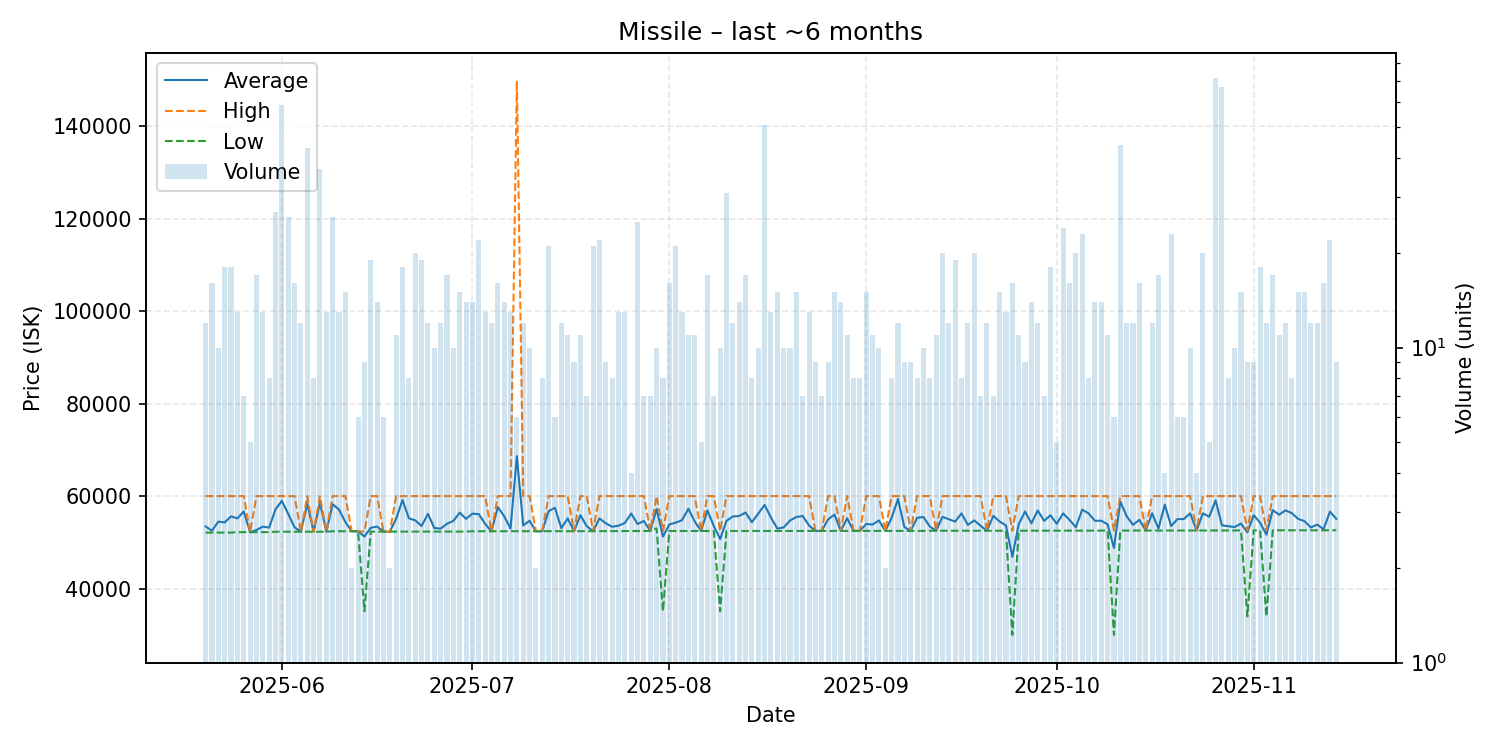

The table this chart was drawn from, first rows:
date, average, highest, lowest, order_count, volume
2025-05-20, 53425, 60000, 52110, 9, 12
2025-05-21, 52515, 60000, 52110, 13, 16
2025-05-22, 54477, 60000, 52110, 7, 10
2025-05-23, 54302, 60000, 52110, 11, 18
2025-05-24, 55617, 60000, 52110, 12, 18
2025-05-25, 55181, 60000, 52200, 12, 13
2025-05-26, 56659, 60000, 52200, 5, 7
2025-05-27, 52200, 52200, 52200, 4, 5
2025-05-28, 52659, 60000, 52200, 15, 17
2025-05-29, 53400, 60000, 52200, 9, 13
2025-05-30, 53184, 60000, 52210, 7, 8
2025-05-31, 57138, 60000, 52300, 10, 27
2025-06-01, 58956, 60000, 52300, 16, 59
2025-06-02, 56150, 60000, 52300, 10, 26
2025-06-03, 53262, 60000, 52300, 8, 16
2025-06-04, 52300, 52300, 52300, 5, 12
2025-06-05, 58388, 60000, 52300, 9, 43
2025-06-06, 52300, 52300, 52300, 7, 8
2025-06-07, 58544, 60000, 52300, 10, 37
2025-06-08, 52304, 52310, 52300, 8, 13
2025-06-09, 58246, 60000, 52400, 8, 26
2025-06-10, 57078, 60000, 52400, 7, 13
2025-06-11, 54405, 60000, 52400, 11, 15
2025-06-12, 52400, 52400, 52400, 2, 2
2025-06-13, 52400, 52400, 52400, 6, 6
2025-06-14, 51261, 52320, 35110, 6, 9
2025-06-15, 53138, 60000, 52320, 14, 19
2025-06-16, 53417, 60000, 52320, 10, 14
2025-06-17, 52320, 52320, 52320, 4, 6
2025-06-18, 52320, 52320, 52320, 2, 2
2025-06-19, 55113, 60000, 52320, 7, 11
2025-06-20, 59147, 60000, 52320, 5, 18
2025-06-21, 55202, 60000, 52320, 6, 8
2025-06-22, 54748, 60000, 52330, 15, 20
2025-06-23, 53541, 60000, 52330, 13, 19
2025-06-24, 56165, 60000, 52330, 8, 12
2025-06-25, 53097, 60000, 52330, 8, 10
2025-06-26, 52969, 60000, 52330, 11, 12
2025-06-27, 54024, 60000, 52330, 13, 17
2025-06-28, 54632, 60000, 52330, 8, 10
2025-06-29, 56421, 60000, 52330, 9, 15
2025-06-30, 55080, 60000, 52330, 11, 14
2025-07-01, 56200, 60000, 52400, 9, 14
2025-07-02, 56105, 60000, 52400, 11, 22
2025-07-03, 53993, 60000, 52400, 10, 13
2025-07-04, 52400, 52400, 52400, 8, 12
2025-07-05, 57626, 60000, 52400, 10, 16
2025-07-06, 55657, 60000, 52400, 8, 14
2025-07-07, 52985, 60000, 52400, 6, 13
2025-07-08, 68633, 149800, 52400, 5, 6
2025-07-09, 53667, 60000, 52400, 9, 12
2025-07-10, 54680, 60000, 52400, 8, 10
2025-07-11, 52400, 52400, 52400, 2, 2
2025-07-12, 52401, 52410, 52400, 7, 8
2025-07-13, 56747, 60000, 52410, 11, 21
2025-07-14, 57473, 60000, 52420, 5, 6
2025-07-15, 53052, 60000, 52420, 11, 12
2025-07-16, 55176, 60000, 52420, 9, 11
2025-07-17, 52420, 52420, 52420, 9, 9
2025-07-18, 55865, 60000, 52420, 8, 11
... 119 more rows
